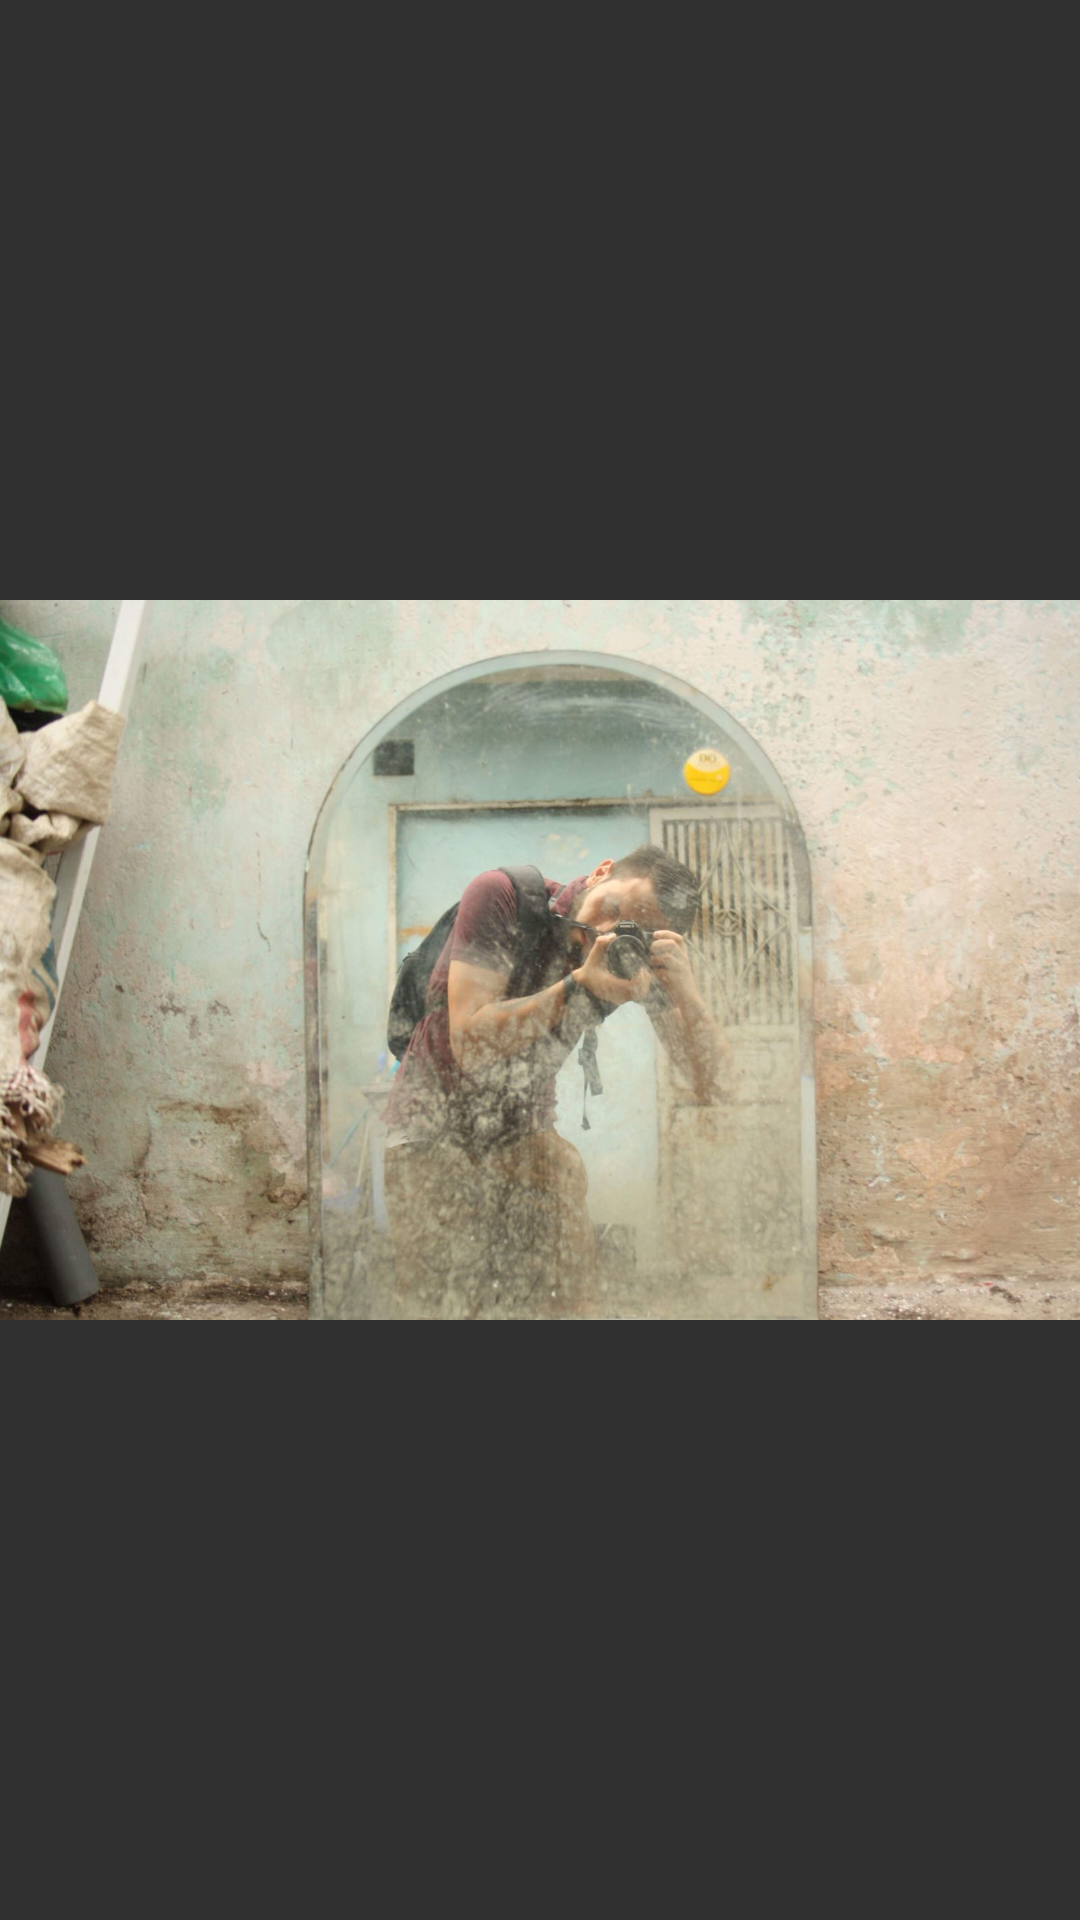

Layout XML and referenced resources for this Android screen:
<!-- AndroidManifest.xml: application theme Theme.AppCompat -->
<!-- res/layout/fragment_image.xml -->
<?xml version="1.0" encoding="utf-8"?>
<FrameLayout xmlns:android="http://schemas.android.com/apk/res/android"
    xmlns:tools="http://schemas.android.com/tools"
    android:layout_width="match_parent"
    android:layout_height="match_parent"
    tools:context=".ImageFragment">

    <ImageView
        android:id="@+id/miImageView"
        android:layout_width="wrap_content"
        android:layout_height="wrap_content"
        android:src="@drawable/photo" />

</FrameLayout>
<!-- resources referenced by this layout -->
<resources>
  <!-- drawable photo: jpg bitmap (drawable, 157131 bytes) -->
</resources>
